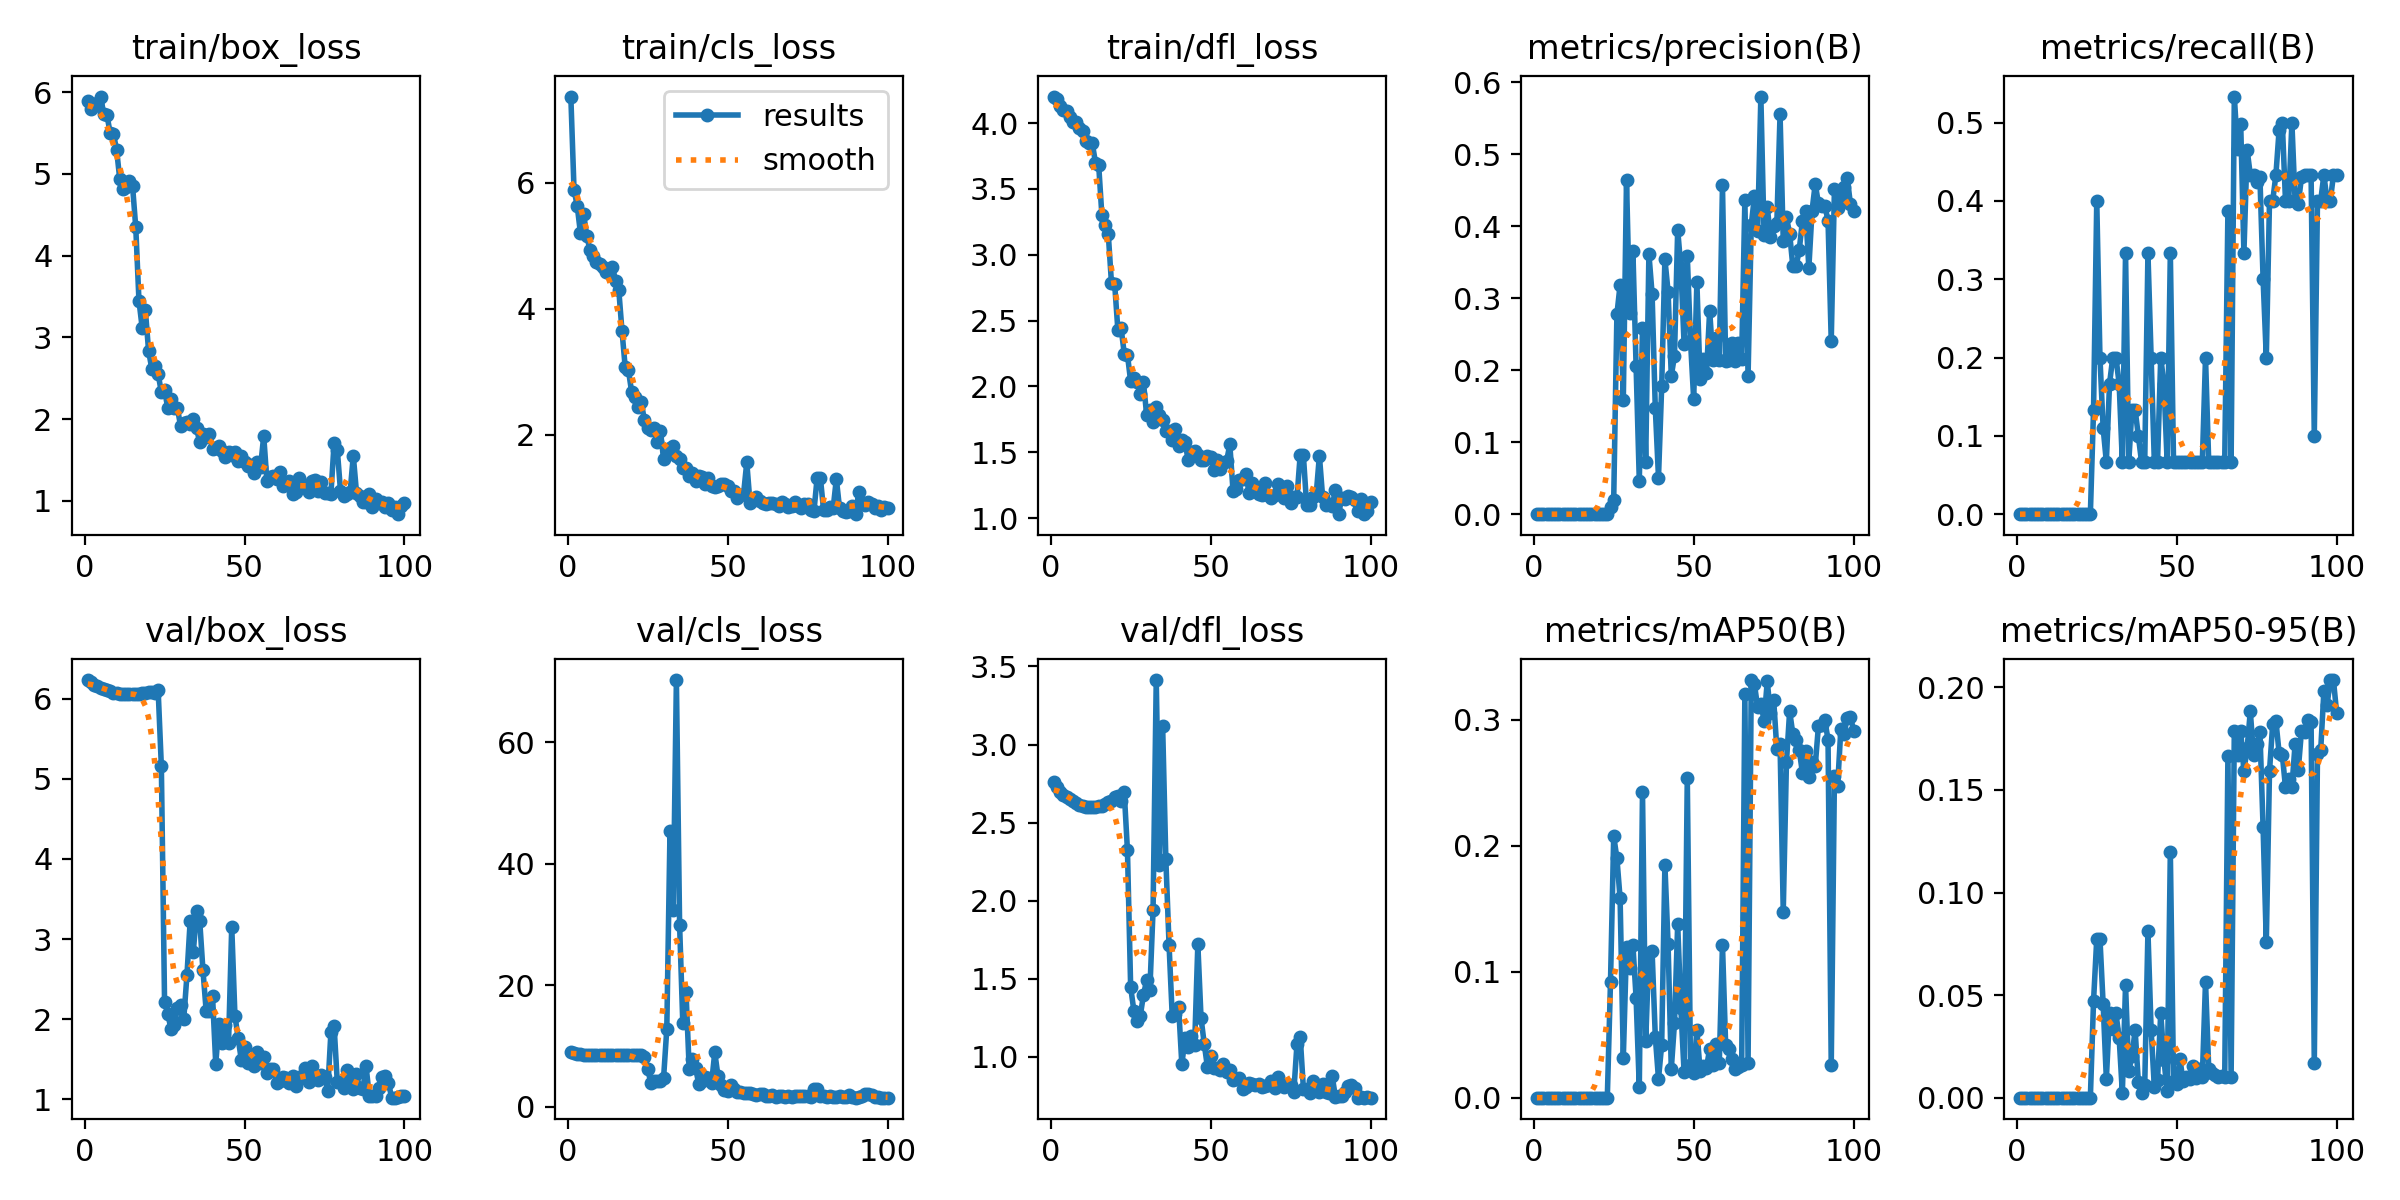

Data behind this chart, as committed beside it:
epoch, time, train/box_loss, train/cls_loss, train/dfl_loss, metrics/precision(B), metrics/recall(B), metrics/mAP50(B), metrics/mAP50-95(B), val/box_loss, val/cls_loss, val/dfl_loss, lr/pg0, lr/pg1, lr/pg2
1, 21.95, 5.891, 7.372, 4.202, 0, 0, 0, 0, 6.233, 9.071, 2.757, 0.0964, 0.0004, 0.0004
2, 35.46, 5.789, 5.892, 4.18, 0, 0, 0, 0, 6.205, 8.83, 2.729, 0.09189, 0.0008911, 0.0008911
3, 48.31, 5.826, 5.632, 4.131, 0, 0, 0, 0, 6.172, 8.69, 2.697, 0.08737, 0.001372, 0.001372
4, 60.74, 5.863, 5.205, 4.097, 0, 0, 0, 0, 6.153, 8.642, 2.679, 0.08284, 0.001844, 0.001844
5, 75.26, 5.946, 5.504, 4.092, 0, 0, 0, 0, 6.134, 8.611, 2.663, 0.0783, 0.002305, 0.002305
6, 88.84, 5.733, 5.154, 4.044, 0, 0, 0, 0, 6.122, 8.595, 2.652, 0.07376, 0.002756, 0.002756
7, 103, 5.721, 4.93, 4.006, 0, 0, 0, 0, 6.104, 8.573, 2.637, 0.0692, 0.003198, 0.003198
8, 116.2, 5.496, 4.834, 4.008, 0, 0, 0, 0, 6.09, 8.556, 2.626, 0.06463, 0.00363, 0.00363
9, 129.3, 5.491, 4.748, 3.963, 0, 0, 0, 0, 6.074, 8.536, 2.613, 0.06005, 0.004052, 0.004052
10, 142.8, 5.298, 4.706, 3.937, 0, 0, 0, 0, 6.066, 8.525, 2.607, 0.05546, 0.004463, 0.004463
11, 156.3, 4.935, 4.664, 3.863, 0, 0, 0, 0, 6.059, 8.517, 2.603, 0.05087, 0.004865, 0.004865
12, 169.4, 4.819, 4.587, 3.849, 0, 0, 0, 0, 6.056, 8.512, 2.601, 0.04626, 0.005257, 0.005257
13, 182, 4.84, 4.592, 3.848, 0, 0, 0, 0, 6.055, 8.511, 2.601, 0.04164, 0.00564, 0.00564
14, 195.2, 4.918, 4.656, 3.7, 0, 0, 0, 0, 6.054, 8.509, 2.602, 0.03701, 0.006012, 0.006012
15, 209.2, 4.85, 4.448, 3.684, 0, 0, 0, 0, 6.053, 8.51, 2.604, 0.03237, 0.006374, 0.006374
16, 221.5, 4.344, 4.292, 3.302, 0, 0, 0, 0, 6.055, 8.514, 2.608, 0.02773, 0.006727, 0.006727
17, 235.5, 3.449, 3.642, 3.226, 0, 0, 0, 0, 6.062, 8.53, 2.62, 0.02307, 0.007069, 0.007069
18, 248.9, 3.119, 3.07, 3.16, 0, 0, 0, 0, 6.067, 8.543, 2.63, 0.0184, 0.007402, 0.007402
19, 262.7, 3.334, 3.025, 2.786, 0, 0, 0, 0, 6.071, 8.551, 2.64, 0.01372, 0.007725, 0.007725
20, 276.6, 2.839, 2.679, 2.779, 0, 0, 0, 0, 6.085, 8.568, 2.663, 0.009038, 0.008038, 0.008038
21, 290.6, 2.618, 2.591, 2.43, 0, 0, 0, 0, 6.088, 8.58, 2.669, 0.00802, 0.00802, 0.00802
22, 305.8, 2.652, 2.44, 2.445, 0, 0, 0, 0, 6.067, 8.613, 2.637, 0.007921, 0.007921, 0.007921
23, 320.1, 2.551, 2.519, 2.25, 0, 0, 0, 0, 6.102, 8.607, 2.695, 0.007822, 0.007822, 0.007822
24, 335.7, 2.328, 2.229, 2.239, 0.00998, 0.1333, 0.09221, 0.04726, 5.156, 8.173, 2.321, 0.007723, 0.007723, 0.007723
25, 354.9, 2.359, 2.106, 2.039, 0.0203, 0.4, 0.2077, 0.07744, 2.217, 6.272, 1.446, 0.007624, 0.007624, 0.007624
26, 375.2, 2.133, 2.079, 2.061, 0.2776, 0.2, 0.1901, 0.07753, 2.069, 3.99, 1.295, 0.007525, 0.007525, 0.007525
27, 396.7, 2.243, 2.101, 2.031, 0.3188, 0.1098, 0.1583, 0.04546, 1.878, 4.297, 1.226, 0.007426, 0.007426, 0.007426
28, 415.8, 2.135, 1.885, 1.944, 0.1584, 0.06667, 0.03131, 0.00915, 1.93, 4.192, 1.26, 0.007327, 0.007327, 0.007327
29, 434.9, 2.141, 2.063, 2.032, 0.4647, 0.1667, 0.1196, 0.04105, 2.133, 4.222, 1.396, 0.007228, 0.007228, 0.007228
30, 453.3, 1.917, 1.608, 1.783, 0.2794, 0.2, 0.1032, 0.03362, 2.174, 4.825, 1.49, 0.007129, 0.007129, 0.007129
31, 470.8, 1.955, 1.738, 1.821, 0.3653, 0.2, 0.1213, 0.04107, 2.002, 12.83, 1.426, 0.00703, 0.00703, 0.00703
32, 490.7, 1.959, 1.783, 1.731, 0.2057, 0.1667, 0.07926, 0.0291, 2.548, 45.37, 1.937, 0.006931, 0.006931, 0.006931
33, 510.3, 1.939, 1.82, 1.841, 0.04668, 0.06667, 0.0081, 0.00239, 3.219, 32.38, 3.413, 0.006832, 0.006832, 0.006832
34, 530.2, 1.998, 1.66, 1.779, 0.2592, 0.3333, 0.2424, 0.05484, 2.84, 70.2, 2.231, 0.006733, 0.006733, 0.006733
35, 548.3, 1.887, 1.604, 1.744, 0.07206, 0.06667, 0.04478, 0.01278, 3.352, 29.99, 3.118, 0.006634, 0.006634, 0.006634
36, 568.9, 1.715, 1.471, 1.659, 0.3619, 0.1333, 0.1149, 0.02032, 3.223, 13.79, 2.265, 0.006535, 0.006535, 0.006535
37, 586.8, 1.821, 1.469, 1.66, 0.3061, 0.1333, 0.1164, 0.03292, 2.612, 18.97, 1.719, 0.006436, 0.006436, 0.006436
38, 603.9, 1.783, 1.335, 1.595, 0.1475, 0.1, 0.04851, 0.00753, 2.107, 6.275, 1.259, 0.006337, 0.006337, 0.006337
39, 620.2, 1.821, 1.394, 1.676, 0.05094, 0.06667, 0.01488, 0.00208, 2.1, 7.836, 1.272, 0.006238, 0.006238, 0.006238
40, 641.7, 1.632, 1.269, 1.544, 0.1777, 0.06667, 0.04208, 0.00604, 2.287, 6.436, 1.318, 0.006139, 0.006139, 0.006139
41, 665.4, 1.645, 1.337, 1.59, 0.3545, 0.3333, 0.1849, 0.08103, 1.442, 3.709, 0.9507, 0.00604, 0.00604, 0.00604
42, 690.3, 1.674, 1.329, 1.579, 0.3091, 0.2, 0.1217, 0.03279, 1.938, 4.227, 1.118, 0.005941, 0.005941, 0.005941
43, 712.5, 1.608, 1.212, 1.44, 0.1922, 0.06667, 0.02278, 0.00517, 1.7, 4.854, 1.062, 0.005842, 0.005842, 0.005842
44, 734.3, 1.539, 1.306, 1.504, 0.22, 0.06667, 0.05916, 0.0088, 1.928, 4.816, 1.135, 0.005743, 0.005743, 0.005743
45, 755.7, 1.599, 1.187, 1.511, 0.3952, 0.2, 0.1378, 0.04124, 1.701, 3.959, 1.075, 0.005644, 0.005644, 0.005644
46, 783, 1.559, 1.171, 1.48, 0.3426, 0.1667, 0.07082, 0.0186, 3.156, 8.968, 1.719, 0.005545, 0.005545, 0.005545
47, 804.6, 1.6, 1.183, 1.441, 0.2364, 0.06667, 0.02021, 0.00319, 2.044, 5.072, 1.248, 0.005446, 0.005446, 0.005446
48, 828.6, 1.489, 1.214, 1.444, 0.3591, 0.3333, 0.2539, 0.1198, 1.766, 3.668, 1.082, 0.005347, 0.005347, 0.005347
49, 853.2, 1.553, 1.21, 1.473, 0.2413, 0.06667, 0.02555, 0.00837, 1.489, 2.706, 0.9334, 0.005248, 0.005248, 0.005248
50, 883.2, 1.478, 1.175, 1.461, 0.1597, 0.06667, 0.01974, 0.00671, 1.656, 2.688, 1.002, 0.005149, 0.005149, 0.005149
51, 922.1, 1.424, 1.097, 1.366, 0.322, 0.06667, 0.05404, 0.01883, 1.451, 3.557, 0.9276, 0.00505, 0.00505, 0.00505
52, 949.2, 1.439, 1.103, 1.441, 0.1874, 0.06667, 0.02136, 0.0079, 1.487, 2.961, 0.9272, 0.004951, 0.004951, 0.004951
53, 973.8, 1.345, 0.9935, 1.375, 0.2156, 0.06667, 0.02509, 0.01003, 1.416, 2.414, 0.9136, 0.004852, 0.004852, 0.004852
54, 998.6, 1.477, 1.039, 1.42, 0.1955, 0.06667, 0.02392, 0.0093, 1.592, 2.454, 0.9544, 0.004753, 0.004753, 0.004753
55, 1024, 1.411, 1.057, 1.433, 0.283, 0.06667, 0.03878, 0.01533, 1.447, 2.243, 0.9, 0.004654, 0.004654, 0.004654
56, 1051, 1.795, 1.558, 1.559, 0.2148, 0.06667, 0.02579, 0.00979, 1.523, 2.313, 0.915, 0.004555, 0.004555, 0.004555
57, 1078, 1.237, 0.92, 1.207, 0.2448, 0.06667, 0.04225, 0.01381, 1.325, 2.214, 0.8538, 0.004456, 0.004456, 0.004456
58, 1104, 1.293, 0.972, 1.225, 0.2147, 0.06667, 0.02742, 0.01018, 1.375, 2.125, 0.8591, 0.004357, 0.004357, 0.004357
59, 1130, 1.31, 1.001, 1.289, 0.4568, 0.2, 0.1214, 0.05653, 1.374, 1.908, 0.8634, 0.004258, 0.004258, 0.004258
60, 1159, 1.265, 0.9363, 1.293, 0.2127, 0.06667, 0.04161, 0.01416, 1.206, 2.181, 0.7954, 0.004159, 0.004159, 0.004159
... 40 more rows
